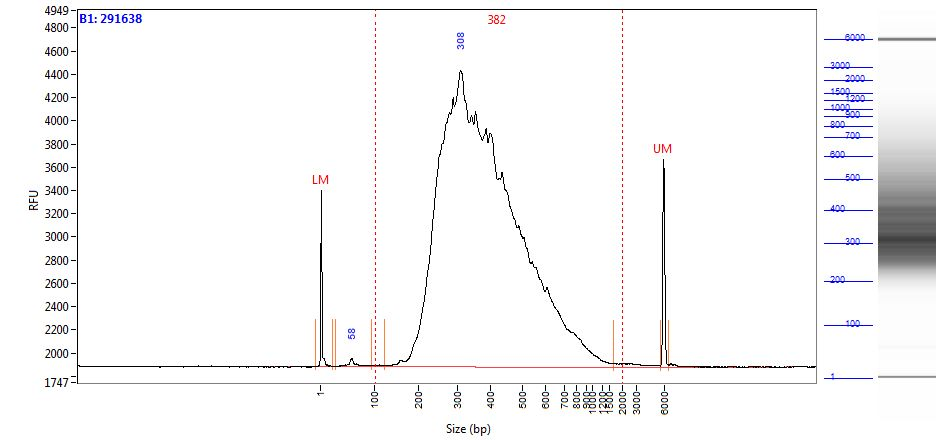

The table this chart was drawn from, first rows:
Size (bp), Intensity
0.58, 1515
1.00, 1406
2.00, 1031
2.42, 607.8
2.84, 303.4
3.26, 148.7
3.68, 90.98
4.10, 82.90
4.52, 74.83
4.94, 71.22
5.36, 70.36
5.79, 69.66
6.21, 68.21
6.63, 65.09
7.05, 59.37
7.47, 51.22
7.89, 42.00
8.31, 33.36
8.73, 26.49
9.15, 21.46
9.57, 17.55
9.99, 14.98
10.41, 14.78
10.83, 14.59
11.25, 15.64
11.67, 16.45
12.09, 16.74
12.52, 16.57
12.94, 15.26
13.36, 13.04
13.78, 11.12
14.20, 9.73
14.62, 8.42
15.04, 7.28
15.46, 6.50
15.88, 6.05
16.30, 6.58
16.72, 7.70
17.14, 8.82
17.56, 11.49
17.98, 12.18
18.40, 10.39
18.82, 7.83
19.24, 5.81
19.67, 4.14
20.09, 2.65
20.51, 1.80
20.93, 1.71
21.35, 2.09
21.77, 2.78
22.19, 3.45
22.61, 3.74
23.03, 3.60
23.45, 3.43
23.87, 3.26
24.29, 2.95
24.71, 2.68
25.13, 2.40
25.55, 2.39
25.97, 2.94
... 1,938 more rows
